Run: headless pygame with SDL's dummy video driver; simulated clock (each Clock.tick advances the game by its frame time, no real sleeping); random seed 0; keys injected as events and as key.get_pressed() state; no mouse input.
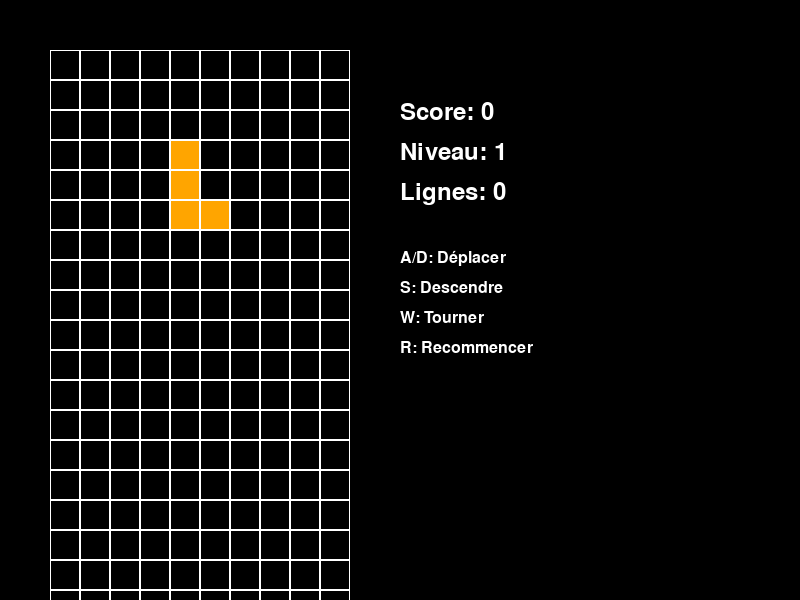
Frame 1 of 4 · flips 1–60 · no input
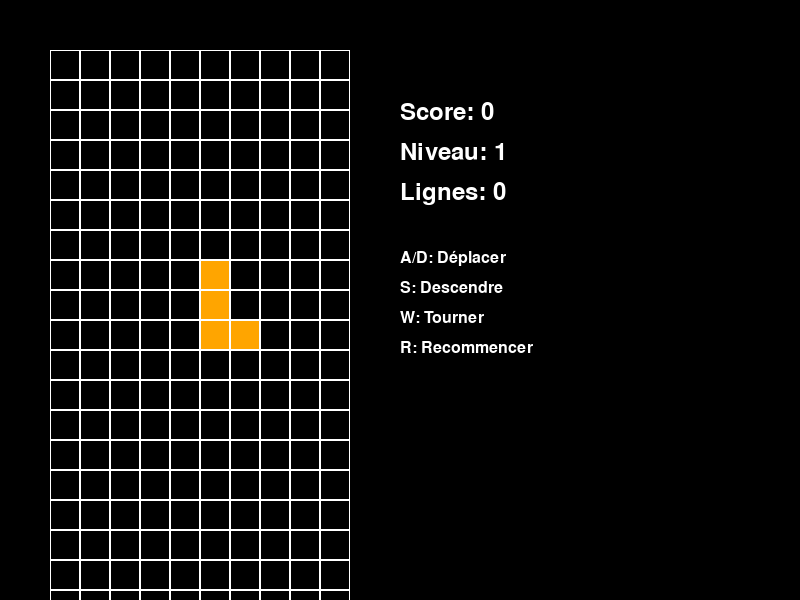
Frame 2 of 4 · flips 61–180 · tapped SPACE, RETURN · held RIGHT (→), D
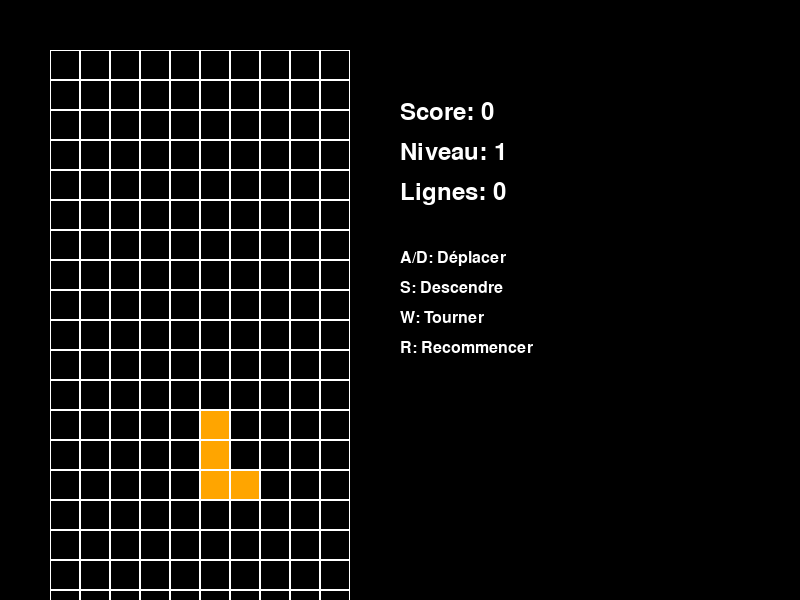
Frame 3 of 4 · flips 181–300 · held DOWN (↓), S
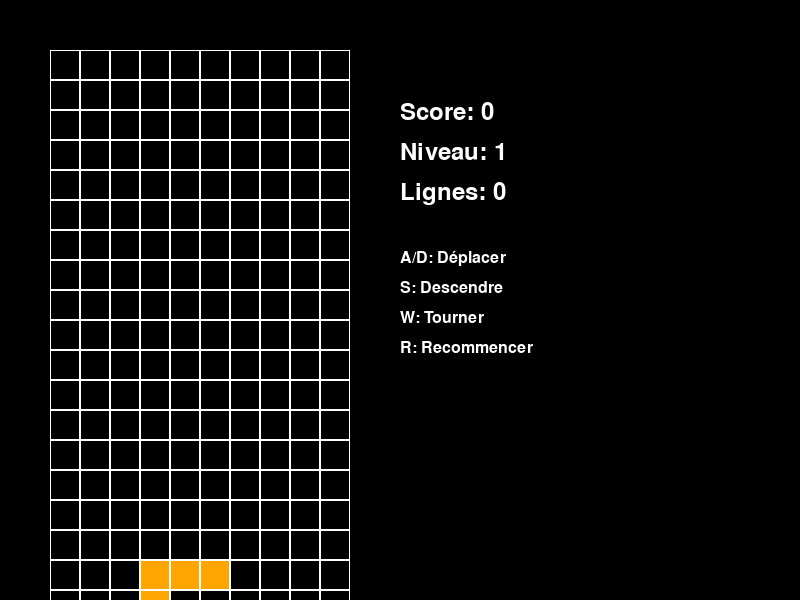
Frame 4 of 4 · flips 301–420 · held LEFT (←), A, UP (↑), W

The pygame program that drew these frames:

import pygame
import sys
import random

# Initialisation de Pygame
pygame.init()

# Constantes
LARGEUR = 800
HAUTEUR = 600
TAILLE_CASE = 30
LARGEUR_GRILLE = 10
HAUTEUR_GRILLE = 20
FPS = 60

# Couleurs
NOIR = (0, 0, 0)
BLANC = (255, 255, 255)
GRIS = (128, 128, 128)
ROUGE = (255, 0, 0)
VERT = (0, 255, 0)
BLEU = (0, 0, 255)
JAUNE = (255, 255, 0)
ORANGE = (255, 165, 0)
VIOLET = (128, 0, 128)
CYAN = (0, 255, 255)

# Formes des pièces Tetris
PIECES = [
    # I
    [['.....',
      '..#..',
      '..#..',
      '..#..',
      '..#..'],
     ['.....',
      '.....',
      '####.',
      '.....',
      '.....']],
    
    # O
    [['.....',
      '.....',
      '.##..',
      '.##..',
      '.....']],
    
    # T
    [['.....',
      '.....',
      '.#...',
      '###..',
      '.....'],
     ['.....',
      '.....',
      '.#...',
      '.##..',
      '.#...'],
     ['.....',
      '.....',
      '.....',
      '###..',
      '.#...'],
     ['.....',
      '.....',
      '.#...',
      '##...',
      '.#...']],
    
    # S
    [['.....',
      '.....',
      '.##..',
      '##...',
      '.....'],
     ['.....',
      '.....',
      '.#...',
      '.##..',
      '..#..']],
    
    # Z
    [['.....',
      '.....',
      '##...',
      '.##..',
      '.....'],
     ['.....',
      '.....',
      '..#..',
      '.##..',
      '.#...']],
    
    # J
    [['.....',
      '.....',
      '.#...',
      '.#...',
      '##...'],
     ['.....',
      '.....',
      '.....',
      '#....',
      '###..'],
     ['.....',
      '.....',
      '.##..',
      '.#...',
      '.#...'],
     ['.....',
      '.....',
      '.....',
      '###..',
      '..#..']],
    
    # L
    [['.....',
      '.....',
      '.#...',
      '.#...',
      '.##..'],
     ['.....',
      '.....',
      '.....',
      '###..',
      '#....'],
     ['.....',
      '.....',
      '##...',
      '.#...',
      '.#...'],
     ['.....',
      '.....',
      '.....',
      '..#..',
      '###..']]
]

COULEURS_PIECES = [CYAN, JAUNE, VIOLET, VERT, ROUGE, BLEU, ORANGE]

class Piece:
    def __init__(self, x, y):
        self.x = x
        self.y = y
        self.type = random.randint(0, len(PIECES) - 1)
        self.rotation = 0
        self.couleur = COULEURS_PIECES[self.type]
    
    def forme(self):
        return PIECES[self.type][self.rotation]
    
    def tourner(self):
        self.rotation = (self.rotation + 1) % len(PIECES[self.type])

class JeuTetris:
    def __init__(self):
        self.ecran = pygame.display.set_mode((LARGEUR, HAUTEUR))
        pygame.display.set_caption("Tetris")
        self.horloge = pygame.time.Clock()
        
        # Grille de jeu
        self.grille = [[NOIR for _ in range(LARGEUR_GRILLE)] for _ in range(HAUTEUR_GRILLE)]
        
        # Pièce actuelle
        self.piece_actuelle = Piece(LARGEUR_GRILLE // 2 - 2, 0)
        
        # Temps de chute
        self.temps_chute = 0
        self.vitesse_chute = 500  # millisecondes
        
        # Score et niveau
        self.score = 0
        self.lignes_completees = 0
        self.niveau = 1
        
        # État du jeu
        self.jeu_termine = False
        
        # Interface
        self.font = pygame.font.Font(None, 36)
        self.font_petit = pygame.font.Font(None, 24)
        
        # Offset pour centrer la grille
        self.offset_x = 50
        self.offset_y = 50
    
    def piece_valide(self, piece, dx=0, dy=0, rotation=None):
        if rotation is None:
            rotation = piece.rotation
        
        forme = PIECES[piece.type][rotation]
        
        for y, ligne in enumerate(forme):
            for x, cellule in enumerate(ligne):
                if cellule == '#':
                    nx = piece.x + x + dx
                    ny = piece.y + y + dy
                    
                    # Vérifier les limites
                    if nx < 0 or nx >= LARGEUR_GRILLE or ny >= HAUTEUR_GRILLE:
                        return False
                    
                    # Vérifier collision avec les pièces existantes
                    if ny >= 0 and self.grille[ny][nx] != NOIR:
                        return False
        
        return True
    
    def placer_piece(self, piece):
        forme = piece.forme()
        
        for y, ligne in enumerate(forme):
            for x, cellule in enumerate(ligne):
                if cellule == '#':
                    nx = piece.x + x
                    ny = piece.y + y
                    if 0 <= ny < HAUTEUR_GRILLE and 0 <= nx < LARGEUR_GRILLE:
                        self.grille[ny][nx] = piece.couleur
    
    def effacer_lignes(self):
        lignes_a_effacer = []
        
        # Trouver les lignes complètes
        for y in range(HAUTEUR_GRILLE):
            if all(cellule != NOIR for cellule in self.grille[y]):
                lignes_a_effacer.append(y)
        
        # Effacer les lignes complètes
        for y in lignes_a_effacer:
            del self.grille[y]
            self.grille.insert(0, [NOIR for _ in range(LARGEUR_GRILLE)])
        
        # Mettre à jour le score
        if lignes_a_effacer:
            self.lignes_completees += len(lignes_a_effacer)
            self.score += len(lignes_a_effacer) * 100 * self.niveau
            self.niveau = self.lignes_completees // 10 + 1
            self.vitesse_chute = max(50, 500 - (self.niveau - 1) * 50)
    
    def nouvelle_piece(self):
        self.piece_actuelle = Piece(LARGEUR_GRILLE // 2 - 2, 0)
        
        # Vérifier si le jeu est terminé
        if not self.piece_valide(self.piece_actuelle):
            self.jeu_termine = True
    
    def dessiner_grille(self):
        # Fond de la grille
        grille_rect = pygame.Rect(self.offset_x, self.offset_y, 
                                LARGEUR_GRILLE * TAILLE_CASE, 
                                HAUTEUR_GRILLE * TAILLE_CASE)
        pygame.draw.rect(self.ecran, GRIS, grille_rect, 2)
        
        # Dessiner les cellules
        for y in range(HAUTEUR_GRILLE):
            for x in range(LARGEUR_GRILLE):
                rect = pygame.Rect(self.offset_x + x * TAILLE_CASE,
                                 self.offset_y + y * TAILLE_CASE,
                                 TAILLE_CASE, TAILLE_CASE)
                
                pygame.draw.rect(self.ecran, self.grille[y][x], rect)
                pygame.draw.rect(self.ecran, BLANC, rect, 1)
    
    def dessiner_piece(self, piece):
        forme = piece.forme()
        
        for y, ligne in enumerate(forme):
            for x, cellule in enumerate(ligne):
                if cellule == '#':
                    rect = pygame.Rect(self.offset_x + (piece.x + x) * TAILLE_CASE,
                                     self.offset_y + (piece.y + y) * TAILLE_CASE,
                                     TAILLE_CASE, TAILLE_CASE)
                    
                    pygame.draw.rect(self.ecran, piece.couleur, rect)
                    pygame.draw.rect(self.ecran, BLANC, rect, 1)
    
    def dessiner_interface(self):
        # Score
        texte_score = self.font.render(f"Score: {self.score}", True, BLANC)
        self.ecran.blit(texte_score, (400, 100))
        
        # Niveau
        texte_niveau = self.font.render(f"Niveau: {self.niveau}", True, BLANC)
        self.ecran.blit(texte_niveau, (400, 140))
        
        # Lignes
        texte_lignes = self.font.render(f"Lignes: {self.lignes_completees}", True, BLANC)
        self.ecran.blit(texte_lignes, (400, 180))
        
        # Instructions
        instructions = [
            "A/D: Déplacer",
            "S: Descendre",
            "W: Tourner",
            "R: Recommencer"
        ]
        
        for i, instruction in enumerate(instructions):
            texte = self.font_petit.render(instruction, True, BLANC)
            self.ecran.blit(texte, (400, 250 + i * 30))
        
        # Game Over
        if self.jeu_termine:
            texte_fin = self.font.render("GAME OVER", True, ROUGE)
            rect_fin = texte_fin.get_rect(center=(LARGEUR//2, HAUTEUR//2))
            self.ecran.blit(texte_fin, rect_fin)
    
    def reinitialiser(self):
        self.grille = [[NOIR for _ in range(LARGEUR_GRILLE)] for _ in range(HAUTEUR_GRILLE)]
        self.piece_actuelle = Piece(LARGEUR_GRILLE // 2 - 2, 0)
        self.temps_chute = 0
        self.vitesse_chute = 500
        self.score = 0
        self.lignes_completees = 0
        self.niveau = 1
        self.jeu_termine = False
    
    def dessiner(self):
        self.ecran.fill(NOIR)
        
        # Grille et pièces
        self.dessiner_grille()
        if not self.jeu_termine:
            self.dessiner_piece(self.piece_actuelle)
        
        # Interface
        self.dessiner_interface()
        
        pygame.display.flip()
    
    def executer(self):
        en_cours = True
        
        while en_cours:
            dt = self.horloge.tick(FPS)
            self.temps_chute += dt
            
            for event in pygame.event.get():
                if event.type == pygame.QUIT:
                    en_cours = False
                
                elif event.type == pygame.KEYDOWN:
                    if not self.jeu_termine:
                        if event.key == pygame.K_a:  # Gauche
                            if self.piece_valide(self.piece_actuelle, dx=-1):
                                self.piece_actuelle.x -= 1
                        
                        elif event.key == pygame.K_d:  # Droite
                            if self.piece_valide(self.piece_actuelle, dx=1):
                                self.piece_actuelle.x += 1
                        
                        elif event.key == pygame.K_s:  # Bas
                            if self.piece_valide(self.piece_actuelle, dy=1):
                                self.piece_actuelle.y += 1
                        
                        elif event.key == pygame.K_w:  # Tourner
                            nouvelle_rotation = (self.piece_actuelle.rotation + 1) % len(PIECES[self.piece_actuelle.type])
                            if self.piece_valide(self.piece_actuelle, rotation=nouvelle_rotation):
                                self.piece_actuelle.rotation = nouvelle_rotation
                    
                    if event.key == pygame.K_r:
                        self.reinitialiser()
            
            # Chute automatique
            if not self.jeu_termine and self.temps_chute >= self.vitesse_chute:
                if self.piece_valide(self.piece_actuelle, dy=1):
                    self.piece_actuelle.y += 1
                else:
                    # La pièce ne peut plus descendre
                    self.placer_piece(self.piece_actuelle)
                    self.effacer_lignes()
                    self.nouvelle_piece()
                
                self.temps_chute = 0
            
            self.dessiner()
        
        pygame.quit()
        sys.exit()

if __name__ == "__main__":
    jeu = JeuTetris()
    jeu.executer()
